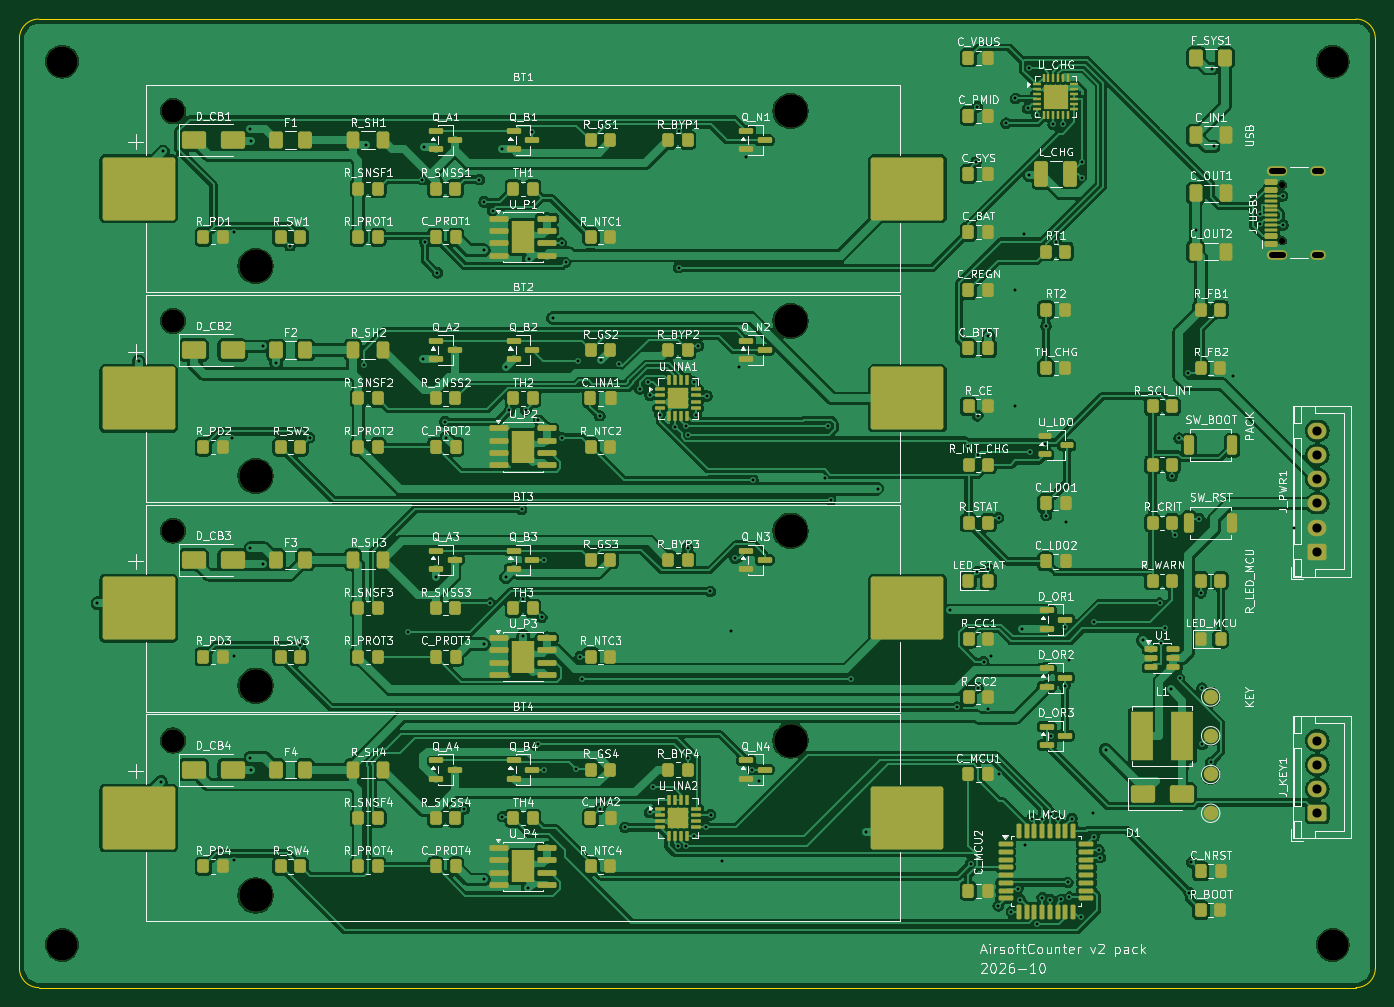
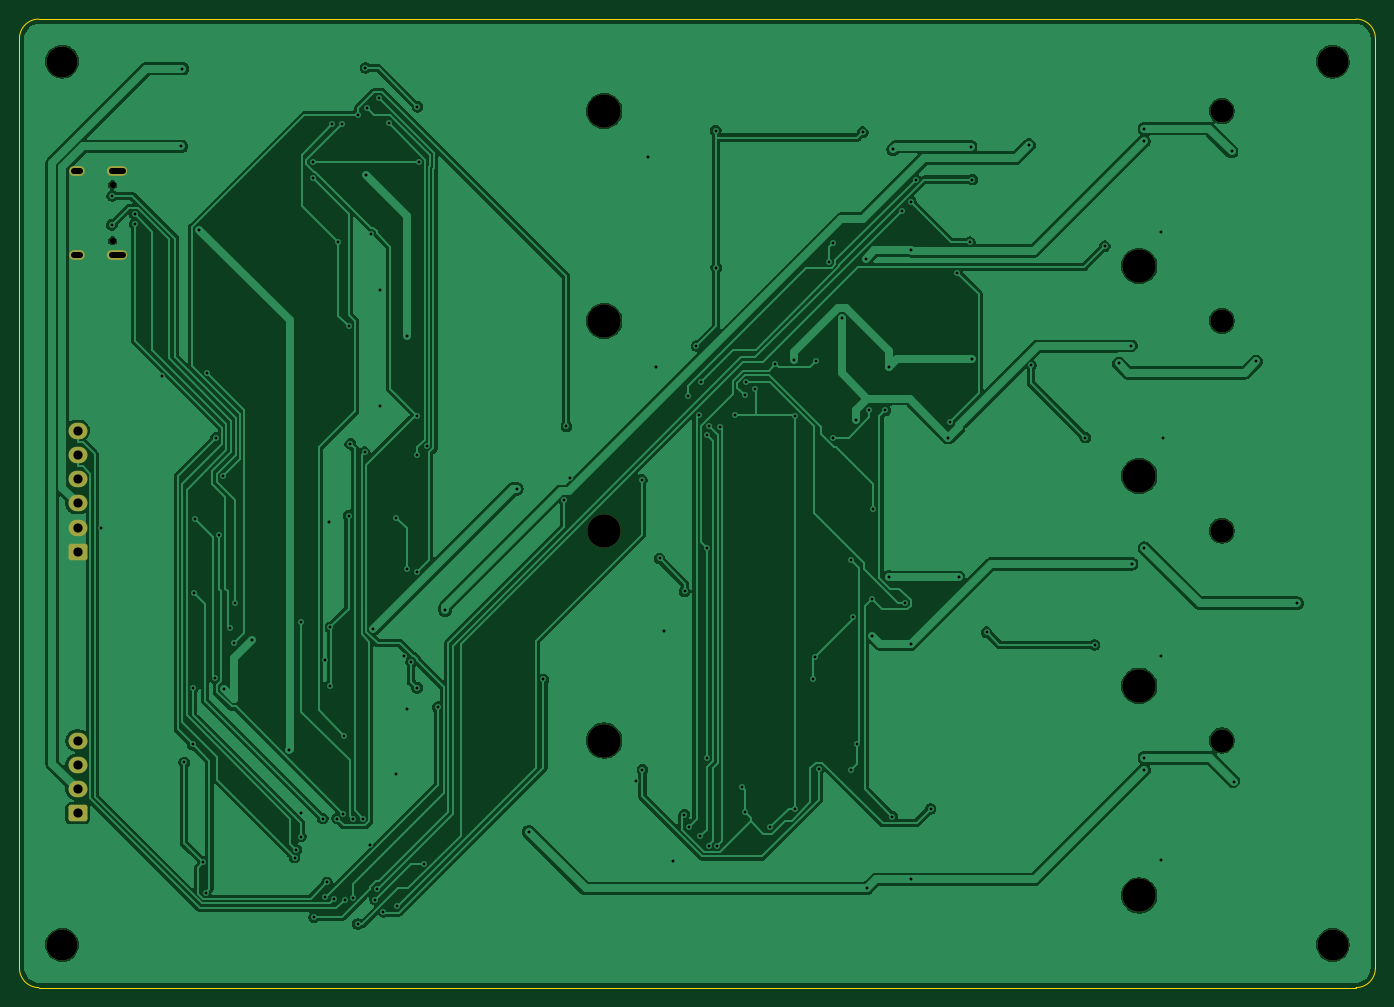
Circuit board: 11 layer files. Board 140.0 x 100.0 mm.
- bottom_copper: pack-B_Cu.gbl (145659 bytes)
- bottom_mask: pack-B_Mask.gbs (2359 bytes)
- paste: pack-B_Paste.gbp (461 bytes)
- bottom_silk: pack-B_Silkscreen.gbo (462 bytes)
- outline: pack-Edge_Cuts.gm1 (921 bytes)
- top_copper: pack-F_Cu.gtl (393169 bytes)
- top_mask: pack-F_Mask.gts (17369 bytes)
- paste: pack-F_Paste.gtp (16601 bytes)
- top_silk: pack-F_Silkscreen.gto (304414 bytes)
- drill: pack-NPTH.drl (783 bytes)
- drill: pack-PTH.drl (3854 bytes)

=== bottom_copper: pack-B_Cu.gbl (145659 bytes, source omitted) ===
=== bottom_mask: pack-B_Mask.gbs (2359 bytes, source withheld) ===
=== paste: pack-B_Paste.gbp ===
%TF.GenerationSoftware,KiCad,Pcbnew,9.0.8+dfsg-1*%
%TF.CreationDate,2026-10-01T17:40:26+02:00*%
%TF.ProjectId,pack,7061636b-2e6b-4696-9361-645f70636258,rev?*%
%TF.SameCoordinates,Original*%
%TF.FileFunction,Paste,Bot*%
%TF.FilePolarity,Positive*%
%FSLAX46Y46*%
G04 Gerber Fmt 4.6, Leading zero omitted, Abs format (unit mm)*
G04 Created by KiCad (PCBNEW 9.0.8+dfsg-1) date 2026-10-01 17:40:26*
%MOMM*%
%LPD*%
G01*
G04 APERTURE LIST*
G04 APERTURE END LIST*
M02*

=== bottom_silk: pack-B_Silkscreen.gbo ===
%TF.GenerationSoftware,KiCad,Pcbnew,9.0.8+dfsg-1*%
%TF.CreationDate,2026-10-01T17:40:26+02:00*%
%TF.ProjectId,pack,7061636b-2e6b-4696-9361-645f70636258,rev?*%
%TF.SameCoordinates,Original*%
%TF.FileFunction,Legend,Bot*%
%TF.FilePolarity,Positive*%
%FSLAX46Y46*%
G04 Gerber Fmt 4.6, Leading zero omitted, Abs format (unit mm)*
G04 Created by KiCad (PCBNEW 9.0.8+dfsg-1) date 2026-10-01 17:40:26*
%MOMM*%
%LPD*%
G01*
G04 APERTURE LIST*
G04 APERTURE END LIST*
M02*

=== outline: pack-Edge_Cuts.gm1 ===
%TF.GenerationSoftware,KiCad,Pcbnew,9.0.8+dfsg-1*%
%TF.CreationDate,2026-10-01T17:40:26+02:00*%
%TF.ProjectId,pack,7061636b-2e6b-4696-9361-645f70636258,rev?*%
%TF.SameCoordinates,Original*%
%TF.FileFunction,Profile,NP*%
%FSLAX46Y46*%
G04 Gerber Fmt 4.6, Leading zero omitted, Abs format (unit mm)*
G04 Created by KiCad (PCBNEW 9.0.8+dfsg-1) date 2026-10-01 17:40:26*
%MOMM*%
%LPD*%
G01*
G04 APERTURE LIST*
%TA.AperFunction,Profile*%
%ADD10C,0.050000*%
%TD*%
G04 APERTURE END LIST*
D10*
X0Y-2000000D02*
G75*
G02*
X2000000Y0I1999999J1D01*
G01*
X0Y-98000000D02*
X0Y-2000000D01*
X2000000Y0D02*
X138000000Y0D01*
X2000000Y-100000000D02*
G75*
G02*
X0Y-98000000I0J2000000D01*
G01*
X138000000Y0D02*
G75*
G02*
X140000000Y-2000000I0J-2000000D01*
G01*
X138000000Y-100000000D02*
X2000000Y-100000000D01*
X140000000Y-2000000D02*
X140000000Y-98000000D01*
X140000000Y-98000000D02*
G75*
G02*
X138000000Y-100000000I-2000000J0D01*
G01*
M02*

=== top_copper: pack-F_Cu.gtl (393169 bytes, source omitted) ===
=== top_mask: pack-F_Mask.gts (17369 bytes, source omitted) ===
=== paste: pack-F_Paste.gtp (16601 bytes, source omitted) ===
=== top_silk: pack-F_Silkscreen.gto (304414 bytes, source omitted) ===
=== drill: pack-NPTH.drl ===
M48
; DRILL file {KiCad 9.0.8+dfsg-1} date 2026-10-01T17:40:26+0200
; FORMAT={-:-/ absolute / metric / decimal}
; #@! TF.CreationDate,2026-10-01T17:40:26+02:00
; #@! TF.GenerationSoftware,Kicad,Pcbnew,9.0.8+dfsg-1
; #@! TF.FileFunction,NonPlated,1,2,NPTH
FMAT,2
METRIC
; #@! TA.AperFunction,NonPlated,NPTH,ComponentDrill
T1C0.650
; #@! TA.AperFunction,NonPlated,NPTH,ComponentDrill
T2C2.390
; #@! TA.AperFunction,NonPlated,NPTH,ComponentDrill
T3C3.200
; #@! TA.AperFunction,NonPlated,NPTH,ComponentDrill
T4C3.450
%
G90
G05
T1
X130.395Y-17.11
X130.395Y-22.89
T2
X15.87Y-9.51
X15.87Y-31.17
X15.87Y-52.83
X15.87Y-74.49
T3
X4.4Y-4.4
X4.4Y-95.6
X135.6Y-4.4
X135.6Y-95.6
T4
X24.38Y-25.51
X24.38Y-47.17
X24.38Y-68.83
X24.38Y-90.49
X79.62Y-9.51
X79.62Y-31.17
X79.62Y-52.83
X79.62Y-74.49
M30

=== drill: pack-PTH.drl ===
M48
; DRILL file {KiCad 9.0.8+dfsg-1} date 2026-10-01T17:40:26+0200
; FORMAT={-:-/ absolute / metric / decimal}
; #@! TF.CreationDate,2026-10-01T17:40:26+02:00
; #@! TF.GenerationSoftware,Kicad,Pcbnew,9.0.8+dfsg-1
; #@! TF.FileFunction,Plated,1,2,PTH
FMAT,2
METRIC
; #@! TA.AperFunction,Plated,PTH,ViaDrill
T1C0.300
; #@! TA.AperFunction,Plated,PTH,ComponentDrill
T2C0.600
; #@! TA.AperFunction,Plated,PTH,ComponentDrill
T3C0.950
%
G90
G05
T1
X8.051Y-60.314
X12.31Y-35.349
X14.612Y-78.725
X14.837Y-13.667
X21.962Y-43.208
X22.103Y-65.795
X22.114Y-22.002
X22.127Y-86.838
X23.853Y-11.317
X23.853Y-54.616
X23.853Y-76.268
X23.89Y-77.529
X23.913Y-12.621
X25.16Y-56.247
X25.197Y-33.79
X26.512Y-35.563
X27.938Y-23.448
X29.0Y-64.626
X29.962Y-43.208
X35.573Y-35.758
X35.757Y-12.999
X40.144Y-63.305
X41.611Y-16.576
X41.696Y-35.12
X41.791Y-13.16
X41.871Y-23.042
X43.03Y-57.655
X43.154Y-26.193
X43.935Y-41.576
X44.078Y-43.21
X45.933Y-81.557
X47.484Y-16.576
X47.948Y-23.85
X47.948Y-64.544
X47.948Y-88.826
X47.962Y-18.875
X48.617Y-60.314
X48.86Y-19.786
X49.803Y-13.46
X49.873Y-82.354
X50.233Y-57.609
X50.254Y-35.929
X50.588Y-40.378
X51.841Y-50.623
X52.0Y-63.662
X52.004Y-59.922
X52.295Y-40.352
X52.495Y-89.76
X52.617Y-24.729
X52.938Y-11.69
X53.507Y-74.897
X53.578Y-41.368
X53.933Y-61.764
X54.185Y-55.83
X54.188Y-77.58
X55.085Y-30.843
X55.985Y-23.145
X55.988Y-43.214
X56.414Y-25.078
X57.438Y-77.415
X57.716Y-35.286
X57.883Y-65.86
X58.069Y-68.186
X59.924Y-40.982
X59.924Y-81.532
X60.064Y-35.178
X61.942Y-35.612
X62.527Y-83.465
X64.051Y-38.187
X64.947Y-37.513
X65.086Y-81.914
X65.11Y-38.845
X65.371Y-79.315
X66.138Y-40.835
X67.675Y-42.079
X67.987Y-85.379
X68.064Y-25.669
X68.112Y-11.509
X68.789Y-85.372
X68.832Y-42.054
X69.0Y-54.607
X69.0Y-76.275
X69.007Y-42.899
X69.67Y-37.491
X69.695Y-84.352
X69.862Y-40.862
X70.11Y-33.754
X70.915Y-83.465
X70.982Y-38.913
X71.316Y-59.09
X71.368Y-82.165
X72.573Y-86.92
X73.435Y-63.162
X73.91Y-55.692
X74.25Y-35.932
X75.062Y-14.277
X75.684Y-77.49
X75.75Y-47.578
X76.316Y-78.679
X83.164Y-47.396
X83.533Y-42.053
X83.747Y-49.676
X85.903Y-68.186
X87.416Y-83.891
X88.643Y-48.497
X96.043Y-61.05
X96.807Y-71.056
X97.902Y-44.049
X98.233Y-87.197
X98.767Y-14.766
X98.905Y-9.057
X98.916Y-57.059
X98.94Y-45.06
X98.942Y-69.058
X98.957Y-40.954
X99.552Y-66.358
X100.0Y-71.222
X100.025Y-56.783
X100.037Y-32.709
X100.304Y-65.775
X101.068Y-91.557
X101.103Y-51.499
X101.17Y-77.936
X101.88Y-10.751
X102.432Y-92.175
X102.812Y-40.0
X102.813Y-28.0
X102.835Y-8.2
X103.098Y-89.776
X103.296Y-90.908
X103.468Y-62.95
X103.745Y-22.187
X103.856Y-85.287
X104.127Y-9.222
X104.271Y-16.108
X104.286Y-5.059
X104.364Y-44.729
X104.552Y-82.548
X105.059Y-93.441
X105.062Y-9.887
X105.6Y-82.567
X105.6Y-90.706
X105.841Y-43.86
X106.003Y-31.699
X106.018Y-51.261
X106.44Y-90.918
X106.462Y-73.988
X106.549Y-82.071
X106.75Y-10.864
X107.065Y-23.065
X107.2Y-82.559
X107.56Y-90.897
X107.75Y-10.885
X107.938Y-62.807
X107.938Y-68.815
X108.037Y-51.885
X108.242Y-89.139
X108.412Y-66.227
X108.42Y-90.671
X108.679Y-82.554
X109.583Y-92.732
X109.731Y-16.392
X109.742Y-14.742
X110.896Y-82.0
X110.926Y-62.239
X110.957Y-84.418
X111.437Y-85.773
X111.594Y-86.576
X112.153Y-75.44
X115.968Y-64.156
X117.732Y-60.314
X117.856Y-64.444
X118.286Y-62.916
X118.868Y-69.184
X119.0Y-47.212
X119.365Y-53.23
X119.743Y-43.285
X119.79Y-68.061
X120.635Y-36.494
X120.789Y-90.186
X121.018Y-87.056
X121.436Y-21.762
X121.827Y-51.607
X122.0Y-59.228
X122.096Y-69.096
X122.113Y-74.889
X123.0Y-76.745
X123.172Y-5.123
X123.297Y-13.155
X125.273Y-36.901
X128.085Y-21.153
X128.087Y-20.161
X130.417Y-18.274
X130.467Y-21.25
X131.575Y-52.5
T3
X134.0Y-42.5
X134.0Y-45.0
X134.0Y-47.5
X134.0Y-50.0
X134.0Y-52.5
X134.0Y-55.0
X134.0Y-74.5
X134.0Y-77.0
X134.0Y-79.5
X134.0Y-82.0
T2
X129.345Y-15.68G85X130.445Y-15.68
G05
X129.345Y-24.32G85X130.445Y-24.32
G05
X133.775Y-15.68G85X134.375Y-15.68
G05
X133.775Y-24.32G85X134.375Y-24.32
G05
M30
